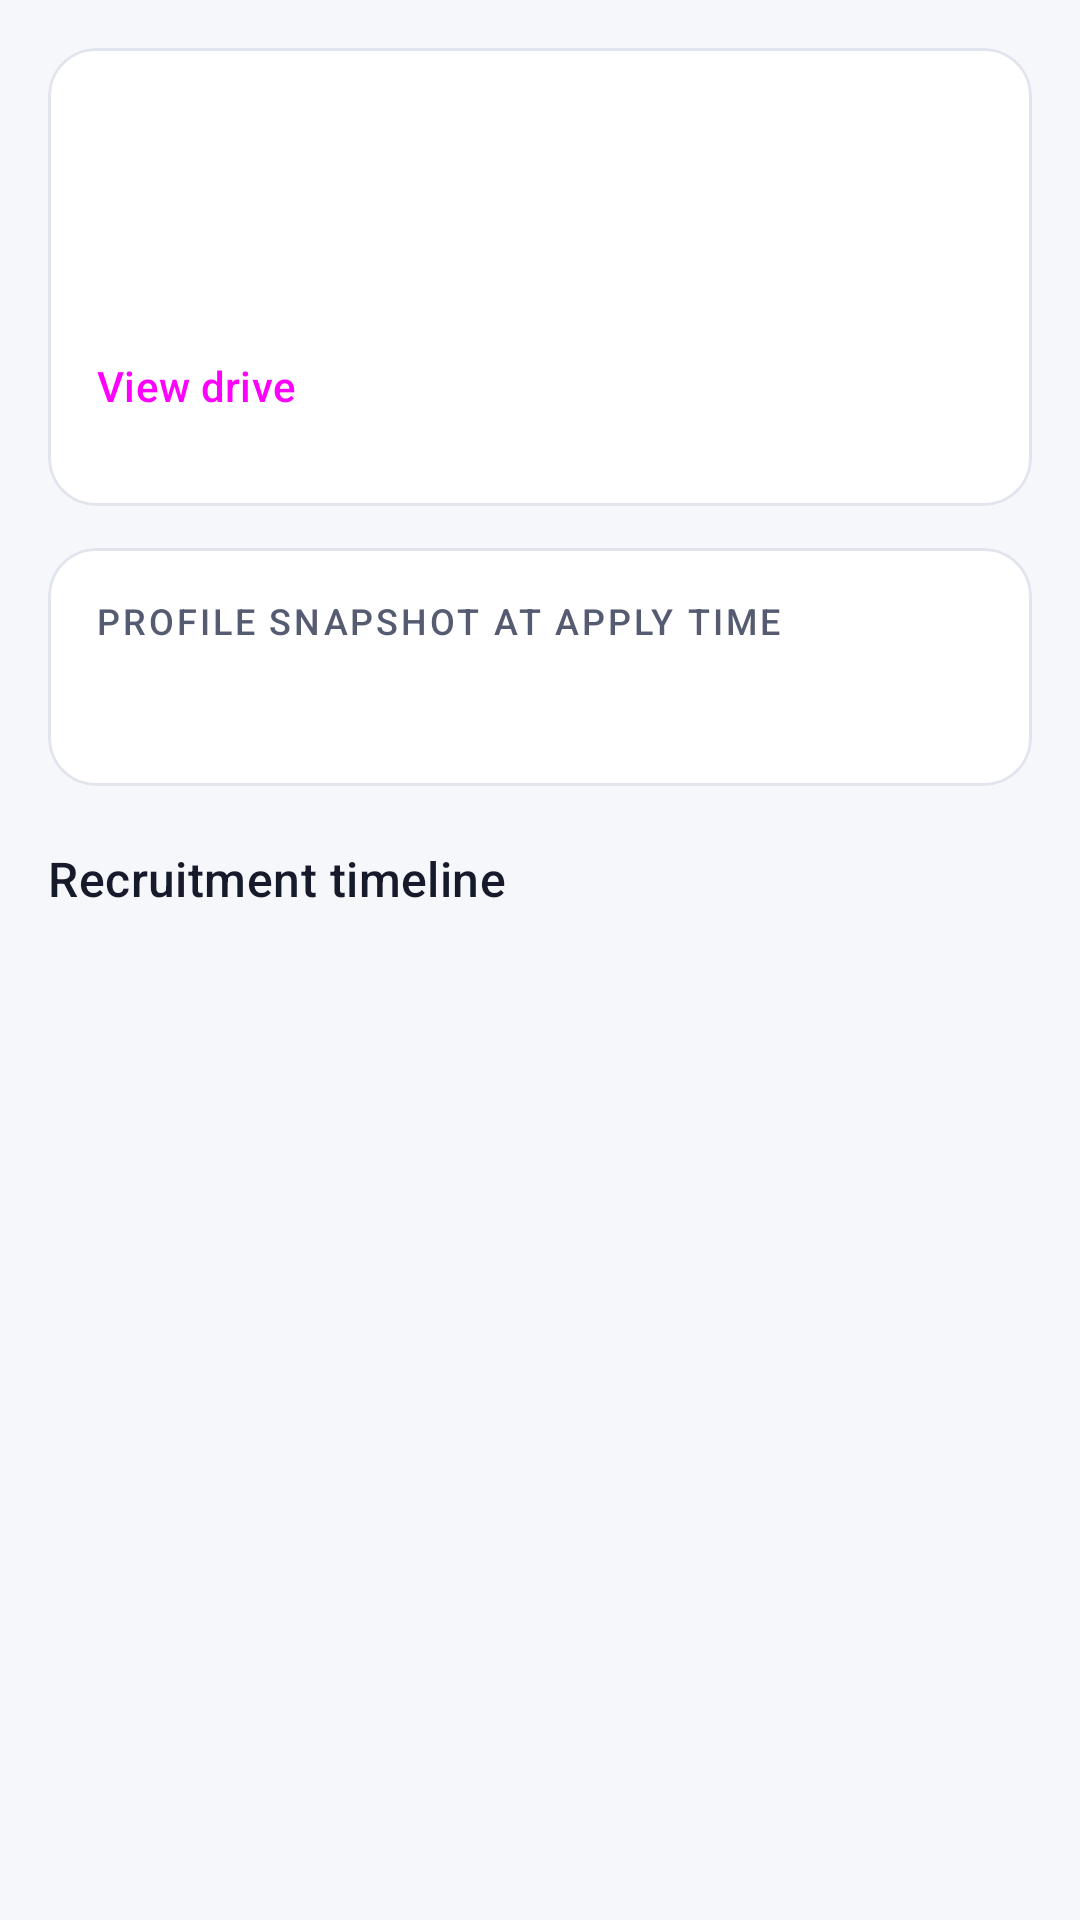

Write the Android layout XML for this screen, with the resource values it uses.
<!-- AndroidManifest.xml: application theme Theme.NEXORA -->
<!-- res/layout/fragment_journey.xml -->
<?xml version="1.0" encoding="utf-8"?>
<LinearLayout xmlns:android="http://schemas.android.com/apk/res/android"
    xmlns:app="http://schemas.android.com/apk/res-auto"
    android:layout_width="match_parent"
    android:layout_height="match_parent"
    android:orientation="vertical">

    <FrameLayout
        android:layout_width="match_parent"
        android:layout_height="0dp"
        android:layout_weight="1">

        <androidx.core.widget.NestedScrollView
            android:id="@+id/content"
            android:layout_width="match_parent"
            android:layout_height="match_parent">

            <LinearLayout
                android:layout_width="match_parent"
                android:layout_height="wrap_content"
                android:orientation="vertical"
                android:padding="16dp">

                <com.google.android.material.card.MaterialCardView
                    android:layout_width="match_parent"
                    android:layout_height="wrap_content">

                    <LinearLayout style="@style/Nexora.CardBody">

                        <LinearLayout
                            android:layout_width="match_parent"
                            android:layout_height="wrap_content"
                            android:gravity="center_vertical"
                            android:orientation="horizontal">

                            <TextView
                                android:id="@+id/j_title"
                                android:layout_width="0dp"
                                android:layout_height="wrap_content"
                                android:layout_weight="1"
                                android:textAppearance="@style/TextAppearance.Nexora.Headline" />

                            <TextView
                                android:id="@+id/j_badge"
                                style="@style/Nexora.Badge" />
                        </LinearLayout>

                        <TextView
                            android:id="@+id/j_subtitle"
                            android:layout_width="match_parent"
                            android:layout_height="wrap_content"
                            android:textAppearance="@style/TextAppearance.Nexora.Body"
                            android:textColor="?attr/colorOnSurfaceVariant" />

                        <TextView
                            android:id="@+id/j_meta"
                            android:layout_width="match_parent"
                            android:layout_height="wrap_content"
                            android:layout_marginTop="8dp"
                            android:textAppearance="@style/TextAppearance.Nexora.Caption" />

                        <Button
                            android:id="@+id/j_open_drive"
                            style="@style/Widget.Nexora.Button.Text"
                            android:layout_width="wrap_content"
                            android:layout_height="wrap_content"
                            android:layout_marginStart="-12dp"
                            android:text="@string/view_drive" />
                    </LinearLayout>
                </com.google.android.material.card.MaterialCardView>

                <com.google.android.material.card.MaterialCardView
                    android:id="@+id/snapshot_card"
                    android:layout_width="match_parent"
                    android:layout_height="wrap_content"
                    android:layout_marginTop="14dp">

                    <LinearLayout style="@style/Nexora.CardBody">

                        <TextView
                            android:layout_width="match_parent"
                            android:layout_height="wrap_content"
                            android:text="@string/profile_snapshot"
                            android:textAppearance="@style/TextAppearance.Nexora.Overline" />

                        <TextView
                            android:id="@+id/snapshot"
                            android:layout_width="match_parent"
                            android:layout_height="wrap_content"
                            android:layout_marginTop="6dp"
                            android:lineSpacingMultiplier="1.3"
                            android:textAppearance="@style/TextAppearance.Nexora.Body" />

                        <com.google.android.material.chip.ChipGroup
                            android:id="@+id/profile_chips"
                            android:layout_width="match_parent"
                            android:layout_height="wrap_content"
                            android:layout_marginTop="6dp" />

                        <LinearLayout
                            android:id="@+id/profile_links"
                            android:layout_width="match_parent"
                            android:layout_height="wrap_content"
                            android:orientation="horizontal" />
                    </LinearLayout>
                </com.google.android.material.card.MaterialCardView>

                <TextView
                    style="@style/Nexora.Section"
                    android:text="@string/recruitment_timeline" />

                <LinearLayout
                    android:id="@+id/timeline"
                    android:layout_width="match_parent"
                    android:layout_height="wrap_content"
                    android:orientation="vertical" />
            </LinearLayout>
        </androidx.core.widget.NestedScrollView>

        <include
            android:id="@+id/state"
            layout="@layout/view_state" />
    </FrameLayout>

    <LinearLayout
        android:id="@+id/officer_actions"
        android:layout_width="match_parent"
        android:layout_height="wrap_content"
        android:background="?attr/colorSurfaceContainerLowest"
        android:elevation="6dp"
        android:orientation="horizontal"
        android:padding="16dp"
        android:visibility="gone">

        <Button
            android:id="@+id/reject"
            style="@style/Widget.Nexora.Button.Outlined"
            android:layout_width="0dp"
            android:layout_height="wrap_content"
            android:layout_marginEnd="12dp"
            android:layout_weight="1"
            android:text="@string/reject"
            android:textColor="?attr/colorError"
            app:strokeColor="?attr/colorError" />

        <Button
            android:id="@+id/advance"
            android:layout_width="0dp"
            android:layout_height="wrap_content"
            android:layout_weight="1"
            android:text="@string/advance" />
    </LinearLayout>
</LinearLayout>
<!-- res/layout/view_state.xml (included above) -->
<?xml version="1.0" encoding="utf-8"?>
<LinearLayout xmlns:android="http://schemas.android.com/apk/res/android"
    xmlns:app="http://schemas.android.com/apk/res-auto"
    android:layout_width="match_parent"
    android:layout_height="match_parent"
    android:gravity="center"
    android:orientation="vertical"
    android:padding="32dp"
    android:visibility="gone">

    <com.google.android.material.progressindicator.CircularProgressIndicator
        android:id="@+id/state_progress"
        android:layout_width="wrap_content"
        android:layout_height="wrap_content"
        android:contentDescription="@string/loading"
        android:indeterminate="true"
        app:trackCornerRadius="4dp" />

    <ImageView
        android:id="@+id/state_icon"
        android:layout_width="56dp"
        android:layout_height="56dp"
        android:background="@drawable/bg_circle"
        android:backgroundTint="?attr/colorSurfaceContainerHigh"
        android:importantForAccessibility="no"
        android:padding="14dp"
        app:tint="?attr/colorOnSurfaceVariant" />

    <TextView
        android:id="@+id/state_title"
        android:layout_width="wrap_content"
        android:layout_height="wrap_content"
        android:layout_marginTop="16dp"
        android:gravity="center"
        android:textAppearance="@style/TextAppearance.Nexora.Title" />

    <TextView
        android:id="@+id/state_message"
        android:layout_width="wrap_content"
        android:layout_height="wrap_content"
        android:layout_marginTop="6dp"
        android:gravity="center"
        android:maxWidth="320dp"
        android:textAppearance="@style/TextAppearance.Nexora.Caption" />

    <Button
        android:id="@+id/state_action"
        style="@style/Widget.Nexora.Button.Outlined"
        android:layout_width="wrap_content"
        android:layout_height="wrap_content"
        android:layout_marginTop="16dp"
        android:text="@string/retry" />
</LinearLayout>
<!-- resources referenced by this layout -->
<resources>
  <string name="advance">Advance</string>
  <string name="loading">Loading</string>
  <string name="profile_snapshot">Profile snapshot at apply time</string>
  <string name="recruitment_timeline">Recruitment timeline</string>
  <string name="reject">Reject</string>
  <string name="retry">Retry</string>
  <string name="view_drive">View drive</string>
  <style name="Nexora.CardBody" parent="">
          <item name="android:layout_width">match_parent</item>
          <item name="android:layout_height">wrap_content</item>
          <item name="android:orientation">vertical</item>
          <item name="android:padding">16dp</item>
      </style>
  <style name="TextAppearance.Nexora.Body" parent="TextAppearance.Material3.BodyMedium">
          <item name="android:textColor">?attr/colorOnSurface</item>
      </style>
  <style name="TextAppearance.Nexora.Caption" parent="TextAppearance.Material3.BodySmall">
          <item name="android:textColor">?attr/colorOnSurfaceVariant</item>
      </style>
  <style name="TextAppearance.Nexora.Headline" parent="TextAppearance.Material3.TitleLarge">
          <item name="android:fontFamily">sans-serif-medium</item>
      </style>
  <style name="TextAppearance.Nexora.Title" parent="TextAppearance.Material3.TitleMedium">
          <item name="android:fontFamily">sans-serif-medium</item>
          <item name="android:textColor">?attr/colorOnSurface</item>
      </style>
  <style name="Widget.Nexora.Button.Outlined" parent="Widget.Material3.Button.OutlinedButton">
          <item name="android:minHeight">52dp</item>
          <item name="shapeAppearance">@style/Shape.Nexora.Small</item>
      </style>
  <style name="Widget.Nexora.Button.Text" parent="Widget.Material3.Button.TextButton" />
  <style name="Shape.Nexora.Small" parent="">
          <item name="cornerFamily">rounded</item>
          <item name="cornerSize">10dp</item>
      </style>
  <color name="nx_primary">#3B4BDB</color>
  <color name="nx_on_primary">#FFFFFF</color>
  <color name="nx_primary_container">#E0E3FF</color>
  <color name="nx_on_primary_container">#0B1680</color>
  <color name="nx_secondary">#0E8F72</color>
  <color name="nx_on_secondary">#FFFFFF</color>
  <color name="nx_secondary_container">#C9F2E4</color>
  <color name="nx_on_secondary_container">#00382B</color>
  <color name="nx_background">#F6F7FB</color>
  <color name="nx_on_surface">#161A2B</color>
  <color name="nx_on_surface_variant">#555B70</color>
  <color name="nx_surface_variant">#ECEEF6</color>
  <color name="nx_outline">#9EA3B5</color>
  <color name="nx_outline_variant">#E2E4EE</color>
  <color name="nx_surface_lowest">#FFFFFF</color>
  <color name="nx_surface_low">#F1F2F8</color>
  <color name="nx_surface_container">#ECEEF5</color>
  <color name="nx_surface_high">#E6E8F1</color>
  <color name="nx_surface_highest">#E0E2EC</color>
  <color name="nx_error">#BA1A1A</color>
  <color name="nx_on_error">#FFFFFF</color>
  <color name="nx_error_container">#FFDAD6</color>
  <style name="Shape.Nexora.Medium" parent="">
          <item name="cornerFamily">rounded</item>
          <item name="cornerSize">16dp</item>
      </style>
  <style name="Shape.Nexora.Large" parent="">
          <item name="cornerFamily">rounded</item>
          <item name="cornerSize">24dp</item>
      </style>
  <style name="Widget.Nexora.Chip" parent="Widget.Material3.Chip.Filter">
          <item name="chipMinTouchTargetSize">48dp</item>
      </style>
  <style name="Widget.Nexora.Button" parent="Widget.Material3.Button">
          <item name="android:minHeight">52dp</item>
          <item name="shapeAppearance">@style/Shape.Nexora.Small</item>
      </style>
  <style name="Widget.Nexora.BottomNav" parent="Widget.Material3.BottomNavigationView">
          <item name="backgroundTint">?attr/colorSurfaceContainerLowest</item>
      </style>
  <style name="Widget.Nexora.Toolbar" parent="Widget.Material3.Toolbar">
          <item name="titleTextAppearance">@style/TextAppearance.Nexora.Headline</item>
      </style>
</resources>
